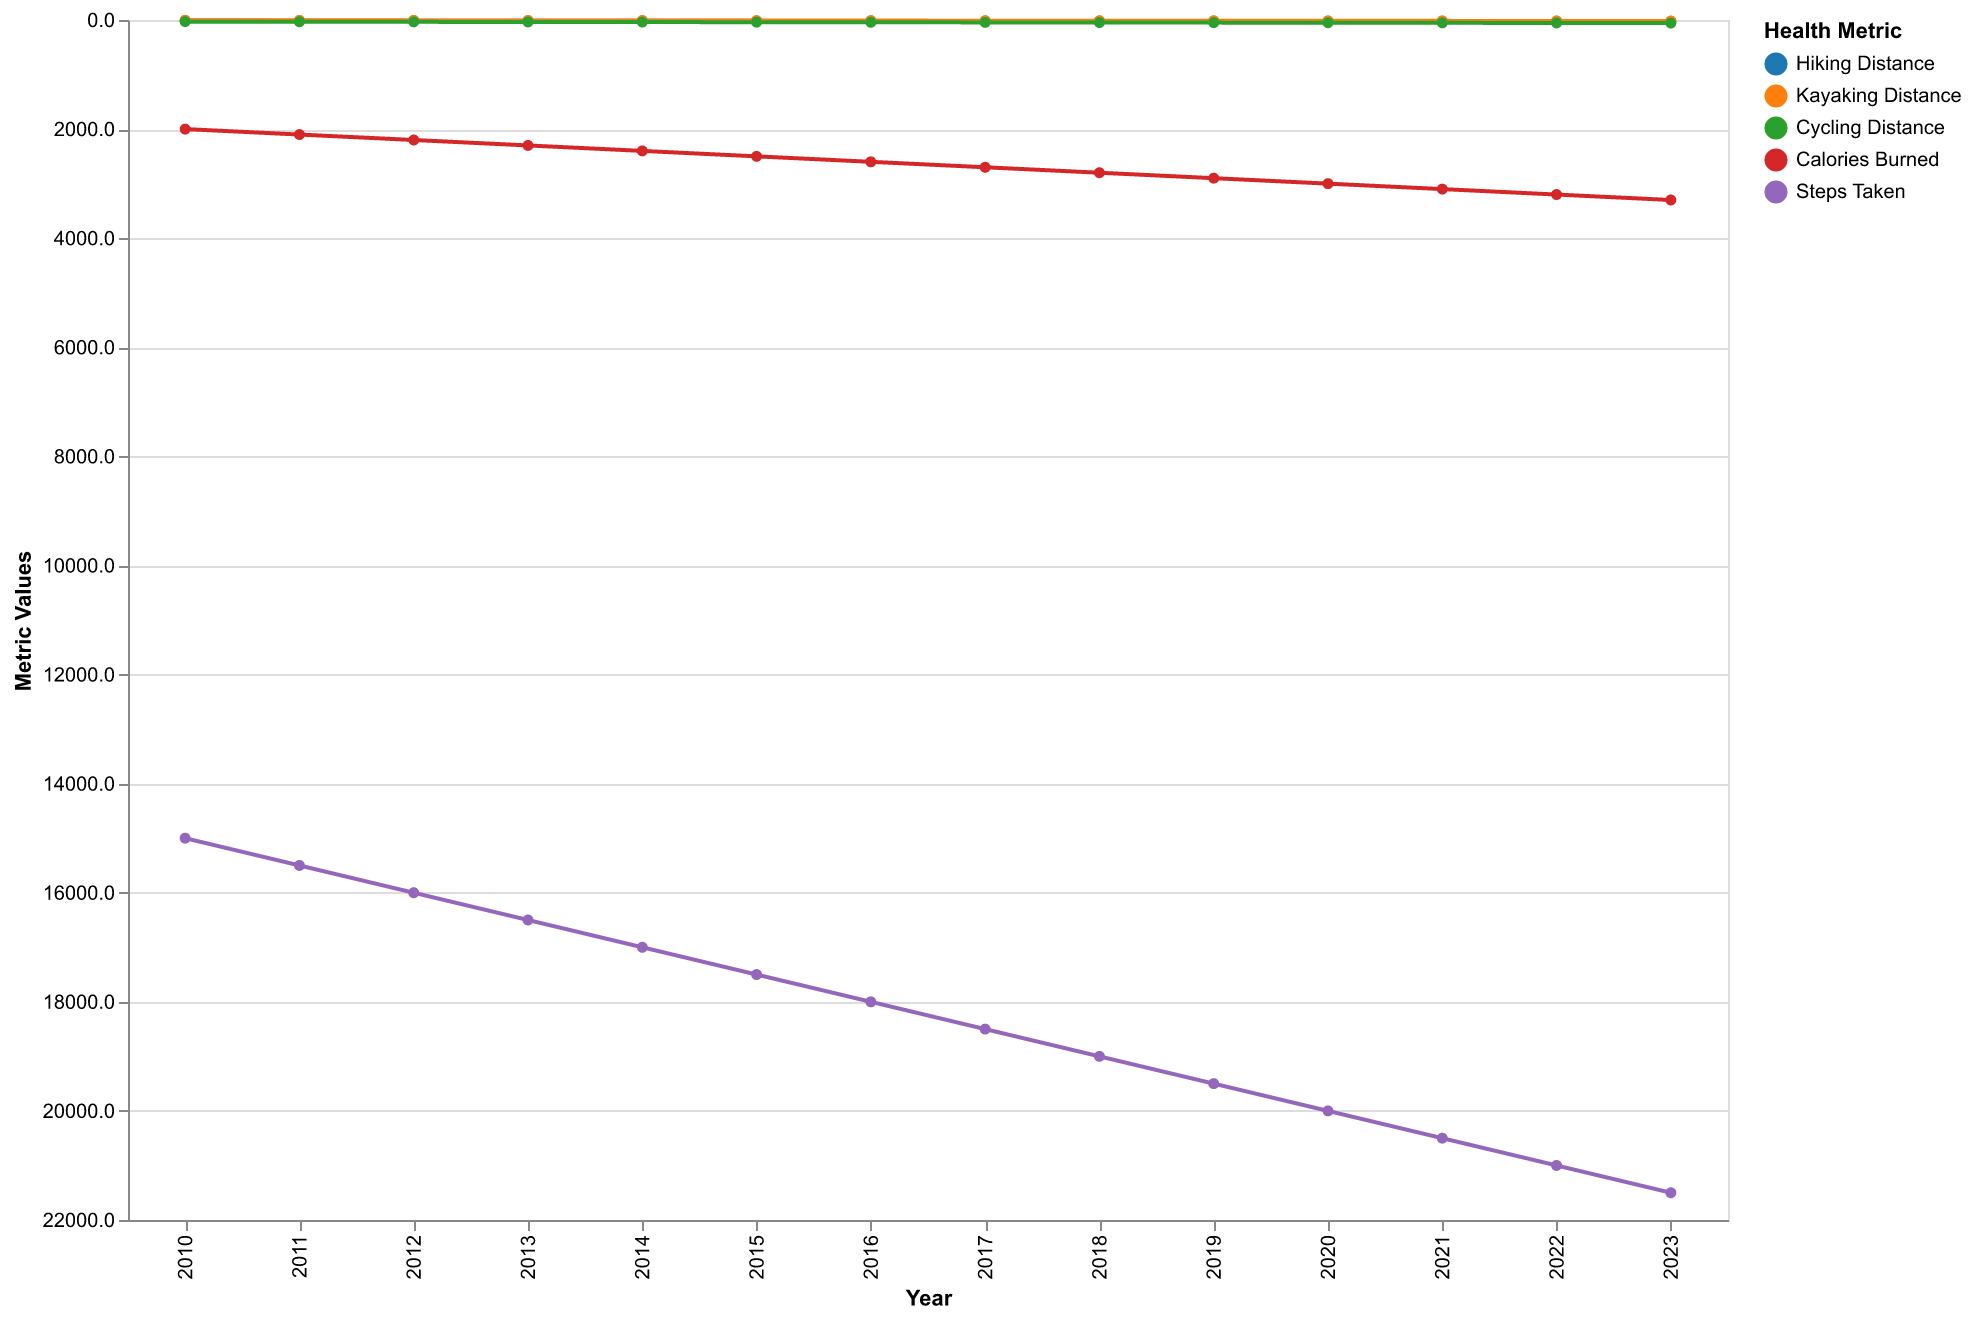

Values plotted in this chart, from the file beside it:
Year, Hiking Distance, Kayaking Distance, Cycling Distance, Calories Burned, Steps Taken
2010, 10, 5, 30, 2000, 15000
2011, 12, 6, 32, 2100, 15500
2012, 13, 7, 34, 2200, 16000
2013, 14, 8, 36, 2300, 16500
2014, 15, 9, 38, 2400, 17000
2015, 16, 10, 40, 2500, 17500
2016, 17, 11, 42, 2600, 18000
2017, 18, 12, 44, 2700, 18500
2018, 19, 13, 46, 2800, 19000
2019, 20, 14, 48, 2900, 19500
2020, 21, 15, 50, 3000, 20000
2021, 22, 16, 52, 3100, 20500
2022, 23, 17, 54, 3200, 21000
2023, 24, 18, 56, 3300, 21500
